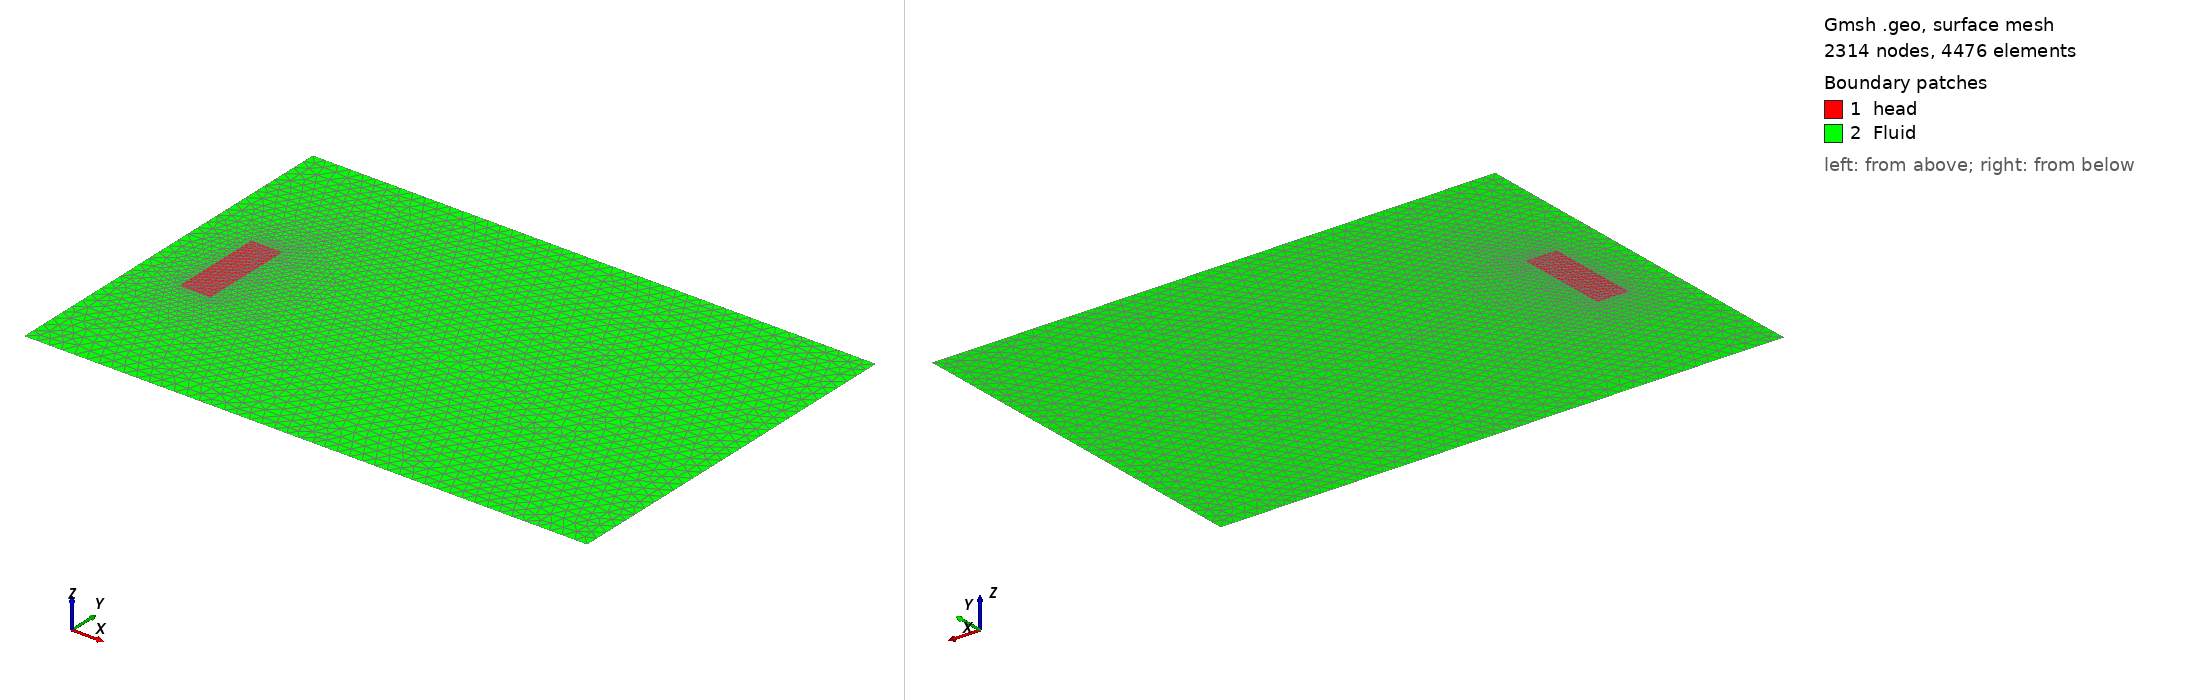

Gmsh geometry script, surface-meshed: 2314 nodes, 4476 surface elements. Boundary patches (legend numbers): 1 head, 2 Fluid. Left view from above one corner, right view from below the opposite corner. Legend entries are the model's physical surfaces. The drawing asked Gmsh for element sizes between 1% and 20% of the model's largest extent; the script's own settings can give other sizes.

=== head.geo (drawn) ===
h = 0.05;

l = 0.5;
ha = 1.5;

hbox = 0.2;
habox = 6;

Point(1) = {0 - l/2, 1 - ha/2, 0, h};
Point(2) = {0 - l/2, 1 + ha/2, 0, h};
Point(3) = {0 + l/2, 1 + ha/2, 0, h};
Point(4) = {0 + l/2, 1 - ha/2, 0, h};

Line(1) = {2, 1};
Line(2) = {1, 4};
Line(3) = {4, 3};
Line(4) = {3, 2};

Curve Loop(1) = {3, 4, 1, 2};
Plane Surface(1) = {1};

Point(11) = {-1, 1 - habox/2, 0, hbox};
Point(12) = {8., 1 - habox/2, 0, hbox};
Point(13) = {-1, 1 + habox/2, 0, hbox};
Point(14) = {8., 1 + habox/2, 0, hbox};

Line(5) = {13, 11};
Line(6) = {11, 12};
Line(7) = {12, 14};
Line(8) = {14, 13};

Curve Loop(2) = {5, 6, 7, 8};
Plane Surface(2) = {1, 2};

Physical Curve("boundary_head", 8) = {4, 1, 2, 3};
Physical Surface("head", 11) = {1};
Physical Curve("BoxWalls", 12) = {5, 8, 7, 6};
Physical Surface("Fluid", 13) = {2};
